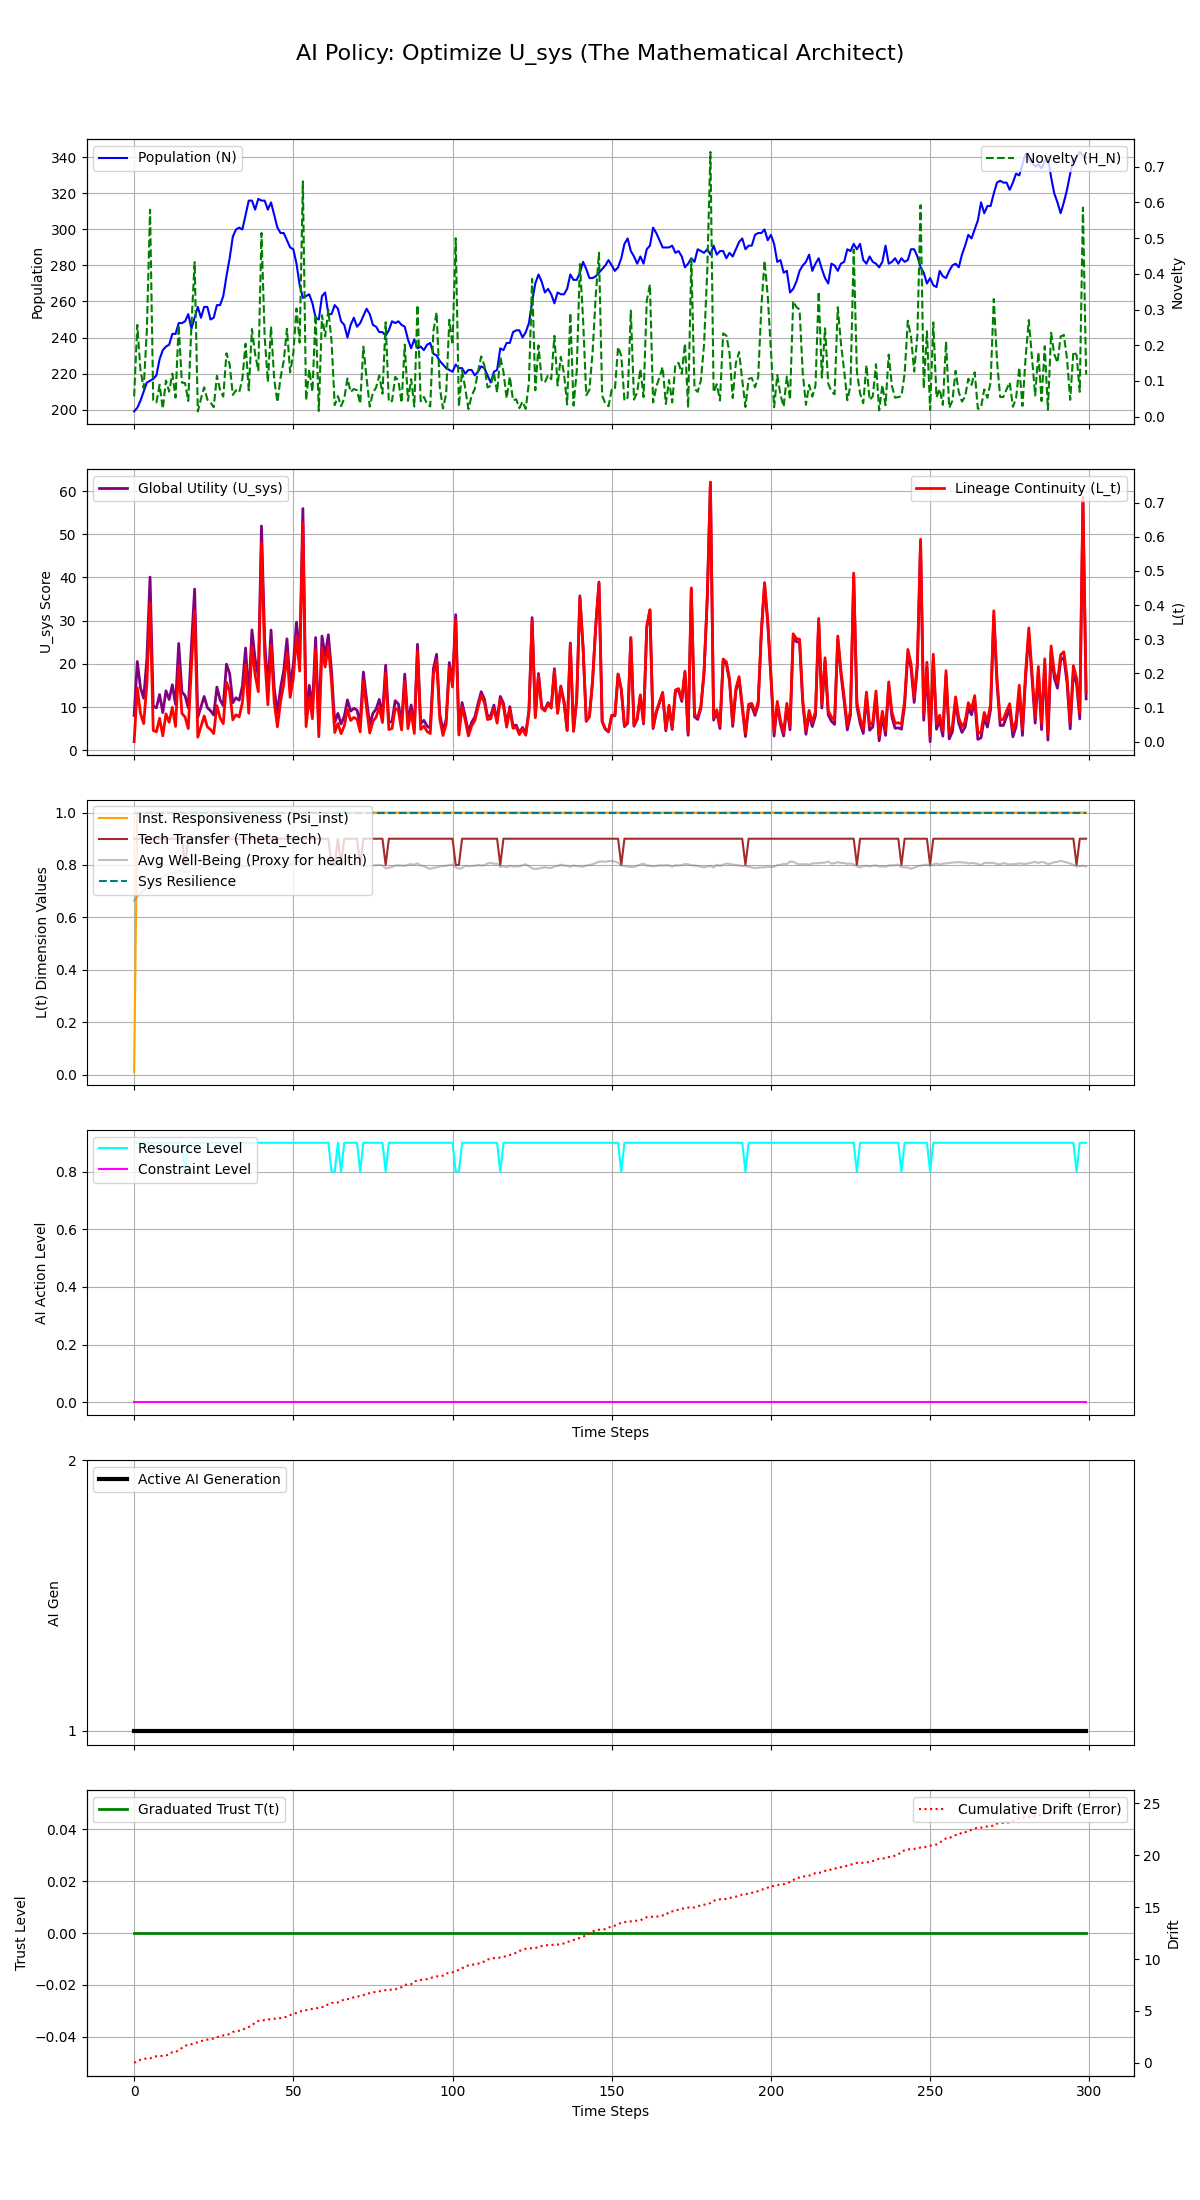

Source data for this figure (header and first rows):
Step, population, H_N, H_E, avg_well_being, L_t, Psi_inst, Theta_tech, U_sys, integral_U_sys, resource_level, constraint_level, max_constraint_level, ai_generation, trust_level, cumulative_drift, system_resilience
0, 199, 0.05673, 0.05, 0.664, 0.0003373, 0.01, 0.9, 8.027, 8.027, 0.9, 0.0, 0.0, 1, 0.0, 0.00551, 1.0
1, 201, 0.257, 0.05, 0.6793, 0.1579, 1.0, 0.9, 20.55, 28.58, 0.9, 0.0, 0.0, 1, 0.0, 0.1335, 1.0
2, 205, 0.1295, 0.05, 0.6923, 0.08268, 1.0, 0.9, 14.46, 43.04, 0.9, 0.0, 0.0, 1, 0.0, 0.2962, 1.0
3, 210, 0.08, 0.05, 0.7035, 0.05318, 1.0, 0.9, 12.02, 55.06, 0.9, 0.0, 0.0, 1, 0.0, 0.3855, 1.0
4, 215, 0.2433, 0.05, 0.713, 0.1678, 1.0, 0.9, 21.11, 76.17, 0.9, 0.0, 0.0, 1, 0.0, 0.4142, 1.0
5, 216, 0.5794, 0.05, 0.7208, 0.406, 1.0, 0.9, 40.09, 116.3, 0.9, 0.0, 0.0, 1, 0.0, 0.4204, 1.0
6, 217, 0.04616, 0.05, 0.7328, 0.03303, 1.0, 0.9, 10.18, 126.4, 0.9, 0.0, 0.0, 1, 0.0, 0.5774, 1.0
7, 219, 0.03991, 0.05, 0.7449, 0.02929, 1.0, 0.9, 9.802, 136.2, 0.9, 0.0, 0.0, 1, 0.0, 0.6292, 1.0
8, 228, 0.08939, 0.05, 0.748, 0.0686, 1.0, 0.9, 12.87, 149.1, 0.9, 0.0, 0.0, 1, 0.0, 0.6457, 1.0
9, 233, 0.02202, 0.05, 0.7544, 0.01742, 1.0, 0.9, 8.705, 157.8, 0.9, 0.0, 0.0, 1, 0.0, 0.6642, 1.0
10, 235, 0.1013, 0.05, 0.7621, 0.08163, 1.0, 0.9, 13.77, 171.6, 0.9, 0.0, 0.0, 1, 0.0, 0.7163, 1.0
11, 236, 0.07014, 0.05, 0.7674, 0.05716, 1.0, 0.9, 11.74, 183.3, 0.9, 0.0, 0.0, 1, 0.0, 0.8078, 1.0
12, 242, 0.1205, 0.05, 0.7677, 0.1007, 1.0, 0.9, 15.15, 198.5, 0.9, 0.0, 0.0, 1, 0.0, 1.028, 1.0
13, 242, 0.05345, 0.05, 0.7705, 0.04485, 1.0, 0.9, 10.61, 209.1, 0.9, 0.0, 0.0, 1, 0.0, 1.037, 1.0
14, 248, 0.2565, 0.05, 0.7751, 0.2219, 1.0, 0.9, 24.71, 233.8, 0.9, 0.0, 0.0, 1, 0.0, 1.217, 1.0
15, 248, 0.0955, 0.05, 0.7814, 0.08328, 1.0, 0.9, 13.55, 247.3, 0.9, 0.0, 0.0, 1, 0.0, 1.428, 1.0
16, 249, 0.09408, 0.1, 0.7723, 0.07236, 1.0, 0.8, 12.61, 259.9, 0.8, 0.0, 0.0, 1, 0.0, 1.644, 1.0
17, 253, 0.04389, 0.05, 0.7725, 0.0386, 1.0, 0.9, 9.837, 269.8, 0.9, 0.0, 0.0, 1, 0.0, 1.736, 1.0
18, 245, 0.2556, 0.05, 0.7834, 0.2207, 1.0, 0.9, 24.34, 294.1, 0.9, 0.0, 0.0, 1, 0.0, 1.791, 1.0
19, 251, 0.4328, 0.05, 0.7847, 0.3836, 1.0, 0.9, 37.31, 331.4, 0.9, 0.0, 0.0, 1, 0.0, 1.923, 1.0
20, 257, 0.01485, 0.05, 0.7846, 0.01347, 1.0, 0.9, 7.627, 339.1, 0.9, 0.0, 0.0, 1, 0.0, 1.965, 1.0
21, 251, 0.05035, 0.05, 0.7915, 0.04501, 1.0, 0.9, 10.09, 349.1, 0.9, 0.0, 0.0, 1, 0.0, 2.072, 1.0
22, 257, 0.08235, 0.05, 0.7925, 0.07547, 1.0, 0.9, 12.46, 361.6, 0.9, 0.0, 0.0, 1, 0.0, 2.202, 1.0
23, 257, 0.04762, 0.05, 0.7938, 0.04372, 1.0, 0.9, 9.853, 371.5, 0.9, 0.0, 0.0, 1, 0.0, 2.23, 1.0
24, 250, 0.0398, 0.05, 0.7961, 0.03564, 1.0, 0.9, 9.144, 380.6, 0.9, 0.0, 0.0, 1, 0.0, 2.318, 1.0
25, 251, 0.02667, 0.05, 0.7978, 0.02403, 1.0, 0.9, 8.153, 388.8, 0.9, 0.0, 0.0, 1, 0.0, 2.333, 1.0
26, 258, 0.1143, 0.05, 0.7963, 0.1057, 1.0, 0.9, 14.63, 403.4, 0.9, 0.0, 0.0, 1, 0.0, 2.479, 1.0
27, 258, 0.07494, 0.05, 0.7994, 0.06955, 1.0, 0.9, 11.67, 415, 0.9, 0.0, 0.0, 1, 0.0, 2.538, 1.0
28, 263, 0.05631, 0.05, 0.7964, 0.05307, 1.0, 0.9, 10.29, 425.3, 0.9, 0.0, 0.0, 1, 0.0, 2.647, 1.0
29, 274, 0.1777, 0.05, 0.7956, 0.1743, 1.0, 0.9, 19.93, 445.3, 0.9, 0.0, 0.0, 1, 0.0, 2.667, 1.0
30, 284, 0.1463, 0.05, 0.791, 0.1479, 1.0, 0.9, 17.76, 463, 0.9, 0.0, 0.0, 1, 0.0, 2.79, 1.0
31, 296, 0.06099, 0.05, 0.7893, 0.06412, 1.0, 0.9, 11, 474, 0.9, 0.0, 0.0, 1, 0.0, 2.982, 1.0
32, 300, 0.07415, 0.05, 0.79, 0.07908, 1.0, 0.9, 12.14, 486.2, 0.9, 0.0, 0.0, 1, 0.0, 3.021, 1.0
33, 301, 0.06812, 0.05, 0.7878, 0.07269, 1.0, 0.9, 11.57, 497.7, 0.9, 0.0, 0.0, 1, 0.0, 3.088, 1.0
34, 300, 0.1069, 0.05, 0.7912, 0.1141, 1.0, 0.9, 14.83, 512.6, 0.9, 0.0, 0.0, 1, 0.0, 3.161, 1.0
35, 308, 0.2043, 0.05, 0.7958, 0.2253, 1.0, 0.9, 23.66, 536.2, 0.9, 0.0, 0.0, 1, 0.0, 3.336, 1.0
36, 316, 0.07373, 0.05, 0.7966, 0.08352, 1.0, 0.9, 12.26, 548.5, 0.9, 0.0, 0.0, 1, 0.0, 3.453, 1.0
37, 316, 0.2455, 0.05, 0.7993, 0.279, 1.0, 0.9, 27.85, 576.3, 0.9, 0.0, 0.0, 1, 0.0, 3.59, 1.0
38, 311, 0.1748, 0.05, 0.8002, 0.1958, 1.0, 0.9, 21.13, 597.5, 0.9, 0.0, 0.0, 1, 0.0, 3.879, 1.0
39, 317, 0.1294, 0.05, 0.7944, 0.1466, 1.0, 0.9, 17.14, 614.6, 0.9, 0.0, 0.0, 1, 0.0, 4.031, 1.0
40, 316, 0.5144, 0.05, 0.7958, 0.5821, 1.0, 0.9, 51.93, 666.5, 0.9, 0.0, 0.0, 1, 0.0, 4.054, 1.0
41, 316, 0.2235, 0.05, 0.7959, 0.253, 1.0, 0.9, 25.55, 692.1, 0.9, 0.0, 0.0, 1, 0.0, 4.126, 1.0
42, 311, 0.0972, 0.05, 0.7957, 0.1082, 1.0, 0.9, 13.92, 706, 0.9, 0.0, 0.0, 1, 0.0, 4.176, 1.0
43, 315, 0.2522, 0.05, 0.7908, 0.2827, 1.0, 0.9, 27.82, 733.8, 0.9, 0.0, 0.0, 1, 0.0, 4.21, 1.0
44, 308, 0.1044, 0.05, 0.7969, 0.1154, 1.0, 0.9, 14.38, 748.2, 0.9, 0.0, 0.0, 1, 0.0, 4.25, 1.0
45, 301, 0.04072, 0.05, 0.7963, 0.04392, 1.0, 0.9, 8.614, 756.8, 0.9, 0.0, 0.0, 1, 0.0, 4.28, 1.0
46, 298, 0.11, 0.05, 0.7982, 0.1177, 1.0, 0.9, 14.47, 771.3, 0.9, 0.0, 0.0, 1, 0.0, 4.313, 1.0
47, 298, 0.1568, 0.05, 0.8003, 0.1683, 1.0, 0.9, 18.46, 789.7, 0.9, 0.0, 0.0, 1, 0.0, 4.398, 1.0
48, 294, 0.246, 0.05, 0.8006, 0.2606, 1.0, 0.9, 25.79, 815.5, 0.9, 0.0, 0.0, 1, 0.0, 4.43, 1.0
49, 290, 0.1241, 0.05, 0.8017, 0.1299, 1.0, 0.9, 15.29, 830.8, 0.9, 0.0, 0.0, 1, 0.0, 4.592, 1.0
50, 289, 0.1771, 0.05, 0.8051, 0.1855, 1.0, 0.9, 19.69, 850.5, 0.9, 0.0, 0.0, 1, 0.0, 4.72, 1.0
51, 281, 0.3031, 0.05, 0.8107, 0.3107, 1.0, 0.9, 29.66, 880.2, 0.9, 0.0, 0.0, 1, 0.0, 4.802, 1.0
52, 269, 0.2074, 0.05, 0.8233, 0.2067, 1.0, 0.9, 21.29, 901.5, 0.9, 0.0, 0.0, 1, 0.0, 4.944, 1.0
53, 262, 0.659, 0.05, 0.8247, 0.6408, 1.0, 0.9, 55.97, 957.4, 0.9, 0.0, 0.0, 1, 0.0, 4.998, 1.0
54, 263, 0.04544, 0.05, 0.8244, 0.04434, 1.0, 0.9, 8.209, 965.6, 0.9, 0.0, 0.0, 1, 0.0, 5.071, 1.0
55, 264, 0.1322, 0.05, 0.827, 0.1299, 1.0, 0.9, 15.01, 980.7, 0.9, 0.0, 0.0, 1, 0.0, 5.152, 1.0
56, 259, 0.06997, 0.05, 0.8277, 0.06751, 1.0, 0.9, 9.97, 990.6, 0.9, 0.0, 0.0, 1, 0.0, 5.192, 1.0
57, 251, 0.2866, 0.05, 0.833, 0.2697, 1.0, 0.9, 26.1, 1017, 0.9, 0.0, 0.0, 1, 0.0, 5.216, 1.0
58, 250, 0.01584, 0.05, 0.8282, 0.01476, 1.0, 0.9, 5.66, 1022, 0.9, 0.0, 0.0, 1, 0.0, 5.329, 1.0
59, 263, 0.2841, 0.05, 0.8179, 0.275, 1.0, 0.9, 26.43, 1049, 0.9, 0.0, 0.0, 1, 0.0, 5.375, 1.0
... 240 more rows
